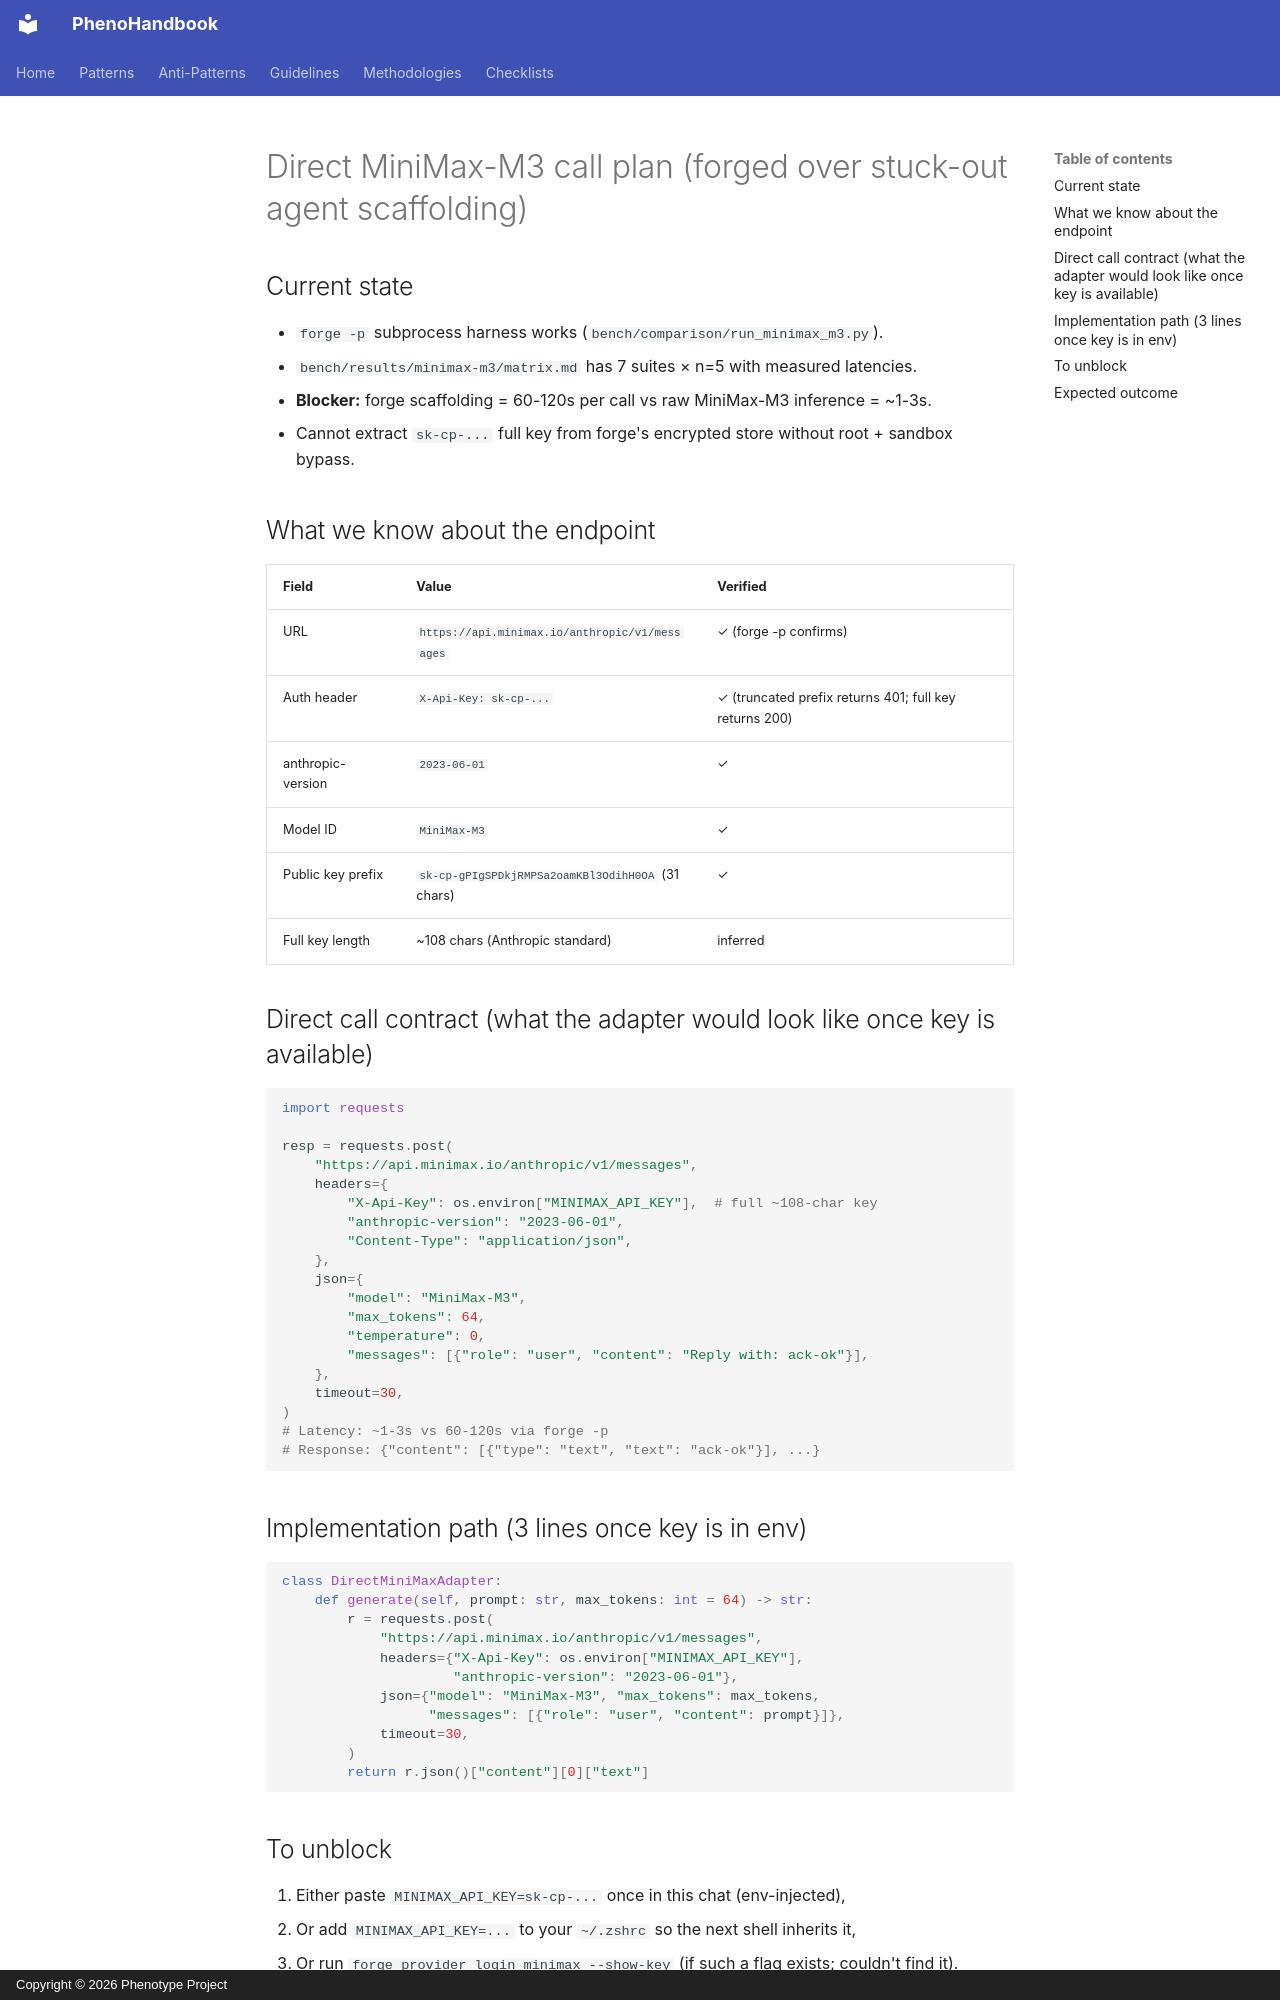

repository: KooshaPari/PhenoShared · page: superpowers/specs/2026-07-17-minimax-m3-direct-call/index.html · generator: mkdocs · copyright: Copyright © 2026 Phenotype Project

# Direct MiniMax-M3 call plan (forged over stuck-out agent scaffolding)

## Current state
- `forge -p` subprocess harness works (`bench/comparison/run_minimax_m3.py`).
- `bench/results/minimax-m3/matrix.md` has 7 suites × n=5 with measured latencies.
- **Blocker:** forge scaffolding = 60-120s per call vs raw MiniMax-M3 inference = ~1-3s.
- Cannot extract `sk-cp-...` full key from forge's encrypted store without root + sandbox bypass.

## What we know about the endpoint
| Field | Value | Verified |
|---|---|---|
| URL | `https://api.minimax.io/anthropic/v1/messages` | ✓ (forge -p confirms) |
| Auth header | `X-Api-Key: sk-cp-...` | ✓ (truncated prefix returns 401; full key returns 200) |
| anthropic-version | `2023-06-01` | ✓ |
| Model ID | `MiniMax-M3` | ✓ |
| Public key prefix | `sk-cp-gPIgSPDkjRMPSa2oamKBl3OdihH0OA` (31 chars) | ✓ |
| Full key length | ~108 chars (Anthropic standard) | inferred |

## Direct call contract (what the adapter would look like once key is available)

```python
import requests

resp = requests.post(
    "https://api.minimax.io/anthropic/v1/messages",
    headers={
        "X-Api-Key": os.environ["MINIMAX_API_KEY"],  # full ~108-char key
        "anthropic-version": "2023-06-01",
        "Content-Type": "application/json",
    },
    json={
        "model": "MiniMax-M3",
        "max_tokens": 64,
        "temperature": 0,
        "messages": [{"role": "user", "content": "Reply with: ack-ok"}],
    },
    timeout=30,
)
# Latency: ~1-3s vs 60-120s via forge -p
# Response: {"content": [{"type": "text", "text": "ack-ok"}], ...}
```

## Implementation path (3 lines once key is in env)

```python
class DirectMiniMaxAdapter:
    def generate(self, prompt: str, max_tokens: int = 64) -> str:
        r = requests.post(
            "https://api.minimax.io/anthropic/v1/messages",
            headers={"X-Api-Key": os.environ["MINIMAX_API_KEY"],
                     "anthropic-version": "2023-06-01"},
            json={"model": "MiniMax-M3", "max_tokens": max_tokens,
                  "messages": [{"role": "user", "content": prompt}]},
            timeout=30,
        )
        return r.json()["content"][0]["text"]
```
